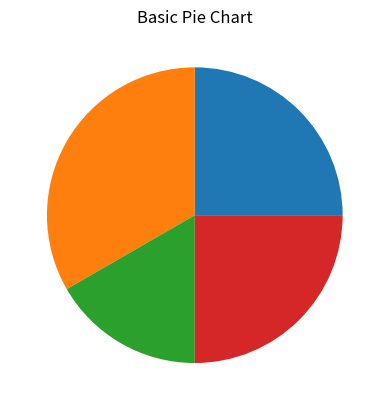

Generate this figure with matplotlib:
import matplotlib.pyplot as plt

"""
DAY 6 - PIE CHART
-----------------
Pie chart shows parts of a whole (percentage distribution).
Example: How a student spends time in a day.
"""

# Data
activities = ["Study", "Sleep", "Play", "Others"]
hours = [6, 8, 4, 6]

# Create pie chart
plt.pie(hours)

plt.title("Basic Pie Chart")

plt.show()
